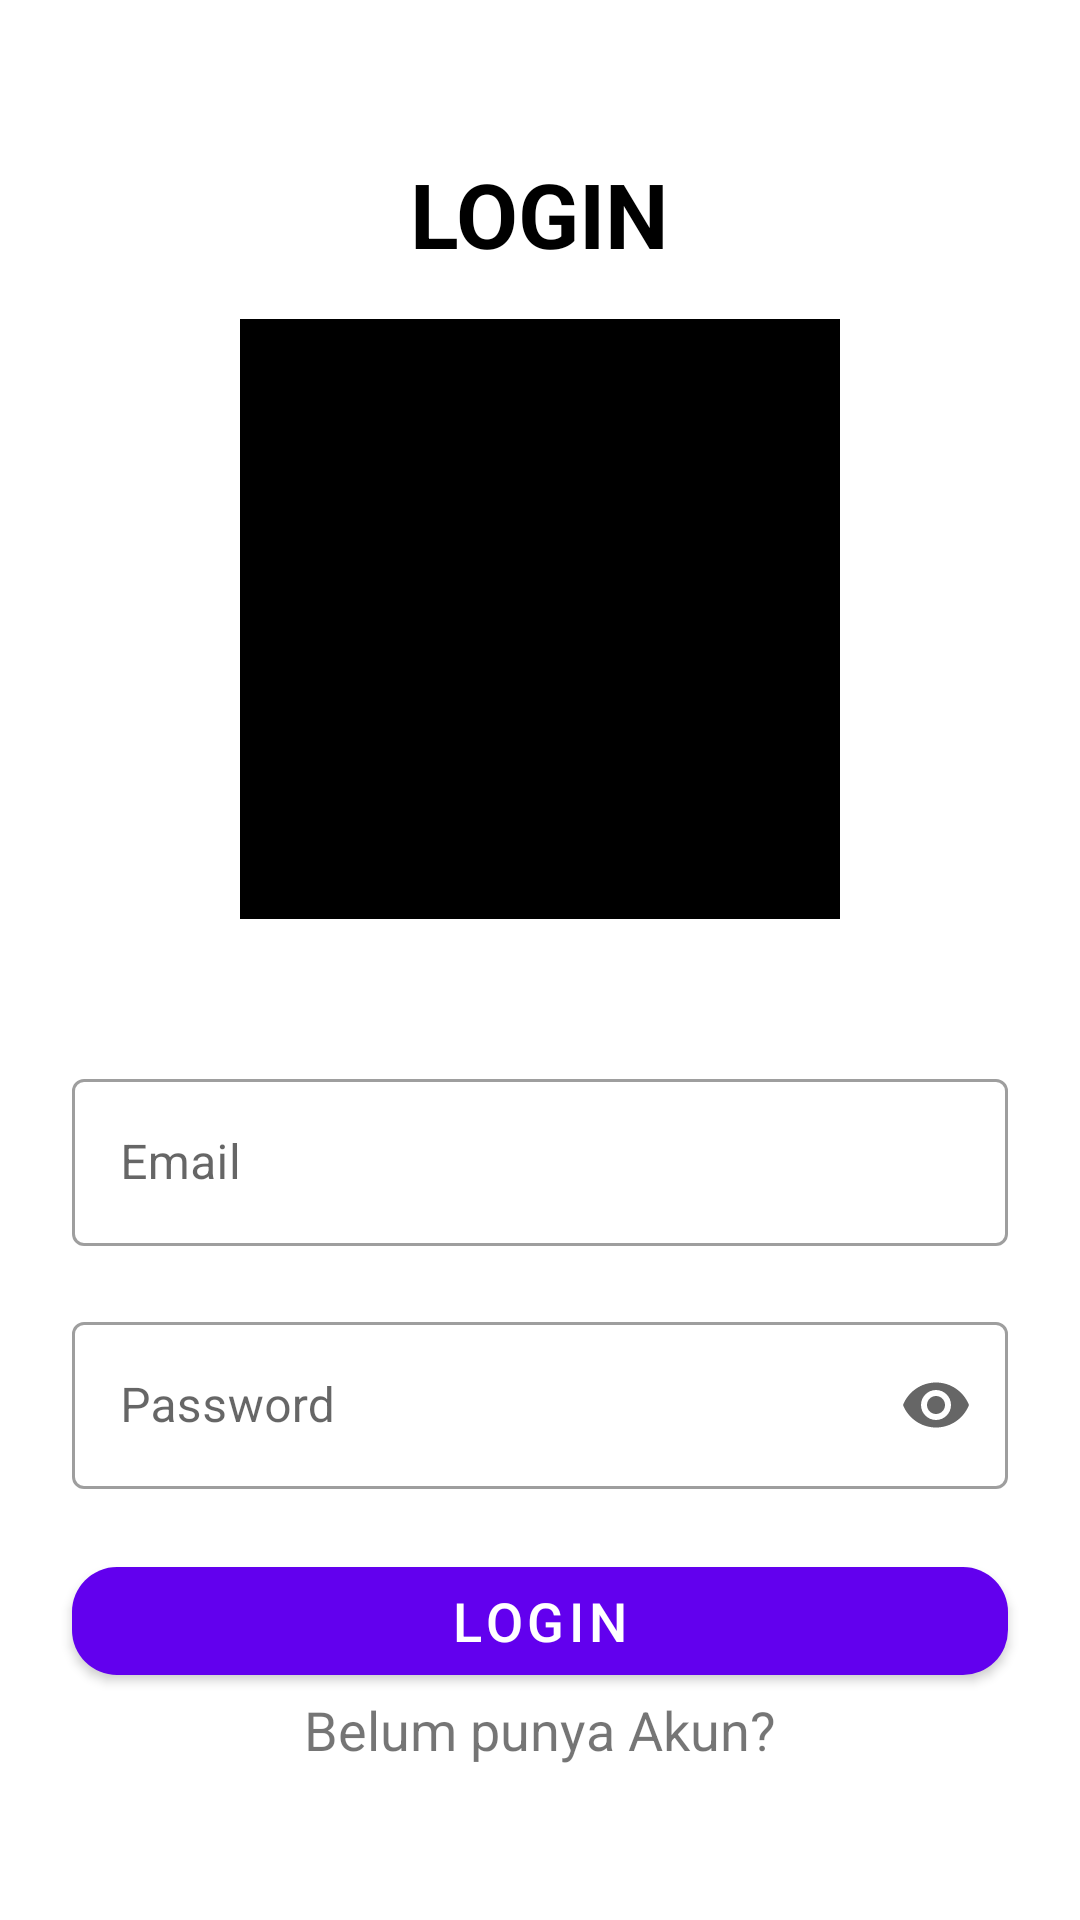

This screen was rendered from an Android layout file. Write that file and the resources it references.
<!-- AndroidManifest.xml: application theme Theme.NoteChapter4 -->
<!-- res/layout/fragment_login.xml -->
<?xml version="1.0" encoding="utf-8"?>
<LinearLayout android:orientation="vertical"
    xmlns:android="http://schemas.android.com/apk/res/android"
    xmlns:tools="http://schemas.android.com/tools"
    android:layout_width="match_parent"
    android:layout_height="match_parent"
    tools:context=".fragment.LoginFragment"
    android:gravity="center"
    xmlns:app="http://schemas.android.com/apk/res-auto">
    <TextView
        android:layout_width="wrap_content"
        android:layout_height="wrap_content"
        android:text="LOGIN"
        android:textSize="30dp"
        android:textColor="@color/black"
        android:textStyle="bold"
        />
    <ImageView
        android:id="@+id/logo_image_view"
        android:layout_width="200dp"
        android:layout_height="200dp"
        android:background="@color/black"
        android:layout_marginTop="15dp"
        />


    <com.google.android.material.textfield.TextInputLayout
        android:id="@+id/material_email"
        style="@style/Widget.MaterialComponents.TextInputLayout.OutlinedBox"
        android:layout_width="match_parent"
        android:layout_height="wrap_content"
        android:layout_marginHorizontal="24dp"
        android:layout_marginTop="48dp"
      >
        <com.google.android.material.textfield.TextInputEditText
            android:id="@+id/input_email_edit_text"
            android:layout_width="match_parent"
            android:layout_height="wrap_content"
            android:inputType="textEmailAddress"
            android:hint="Email" />
    </com.google.android.material.textfield.TextInputLayout>
    <com.google.android.material.textfield.TextInputLayout
        android:id="@+id/material_password"
        style="@style/Widget.MaterialComponents.TextInputLayout.OutlinedBox"
        android:layout_width="match_parent"
        android:layout_height="wrap_content"
        android:layout_marginHorizontal="24dp"
        android:layout_marginTop="20dp"
        app:endIconMode="password_toggle"
        >
        <com.google.android.material.textfield.TextInputEditText
            android:id="@+id/input_password_edit_text"
            android:layout_width="match_parent"
            android:layout_height="wrap_content"
            android:inputType="textPassword"
            android:hint="Password" />
    </com.google.android.material.textfield.TextInputLayout>
    <com.google.android.material.button.MaterialButton
        android:id="@+id/login_button"
        android:layout_width="match_parent"
        android:layout_marginHorizontal="24dp"
        android:layout_height="wrap_content"
        android:text="LOGIN"
        android:textAllCaps="false"
        android:textColor="@color/white"
        android:textSize="18sp"
        app:cornerRadius="15dp"
        android:layout_marginTop="20dp"/>
    <TextView
        android:id="@+id/register_button"
        android:layout_width="wrap_content"
        android:layout_height="wrap_content"
        android:text="Belum punya Akun?"
        android:textAllCaps="false"
        android:textSize="18sp"/>

</LinearLayout>
<!-- resources referenced by this layout -->
<resources>
  <style name="Theme.NoteChapter4" parent="Theme.MaterialComponents.DayNight.DarkActionBar">
          
          <item name="colorPrimary">@color/purple_500</item>
          <item name="colorPrimaryVariant">@color/purple_700</item>
          <item name="colorOnPrimary">@color/white</item>
          
          <item name="colorSecondary">@color/teal_200</item>
          <item name="colorSecondaryVariant">@color/teal_700</item>
          <item name="colorOnSecondary">@color/black</item>
          
          <item name="android:statusBarColor" tools:targetApi="l">?attr/colorPrimaryVariant</item>
          
      </style>
  <!-- not gathered from this repository: default colours our renderer supplied (Android Studio template values) -->
  <color name="purple_500">#FF6200EE</color>
  <color name="purple_700">#FF3700B3</color>
  <color name="teal_200">#FF03DAC5</color>
  <color name="teal_700">#FF018786</color>
  <color name="black">#FF000000</color>
  <color name="white">#FFFFFFFF</color>
</resources>
